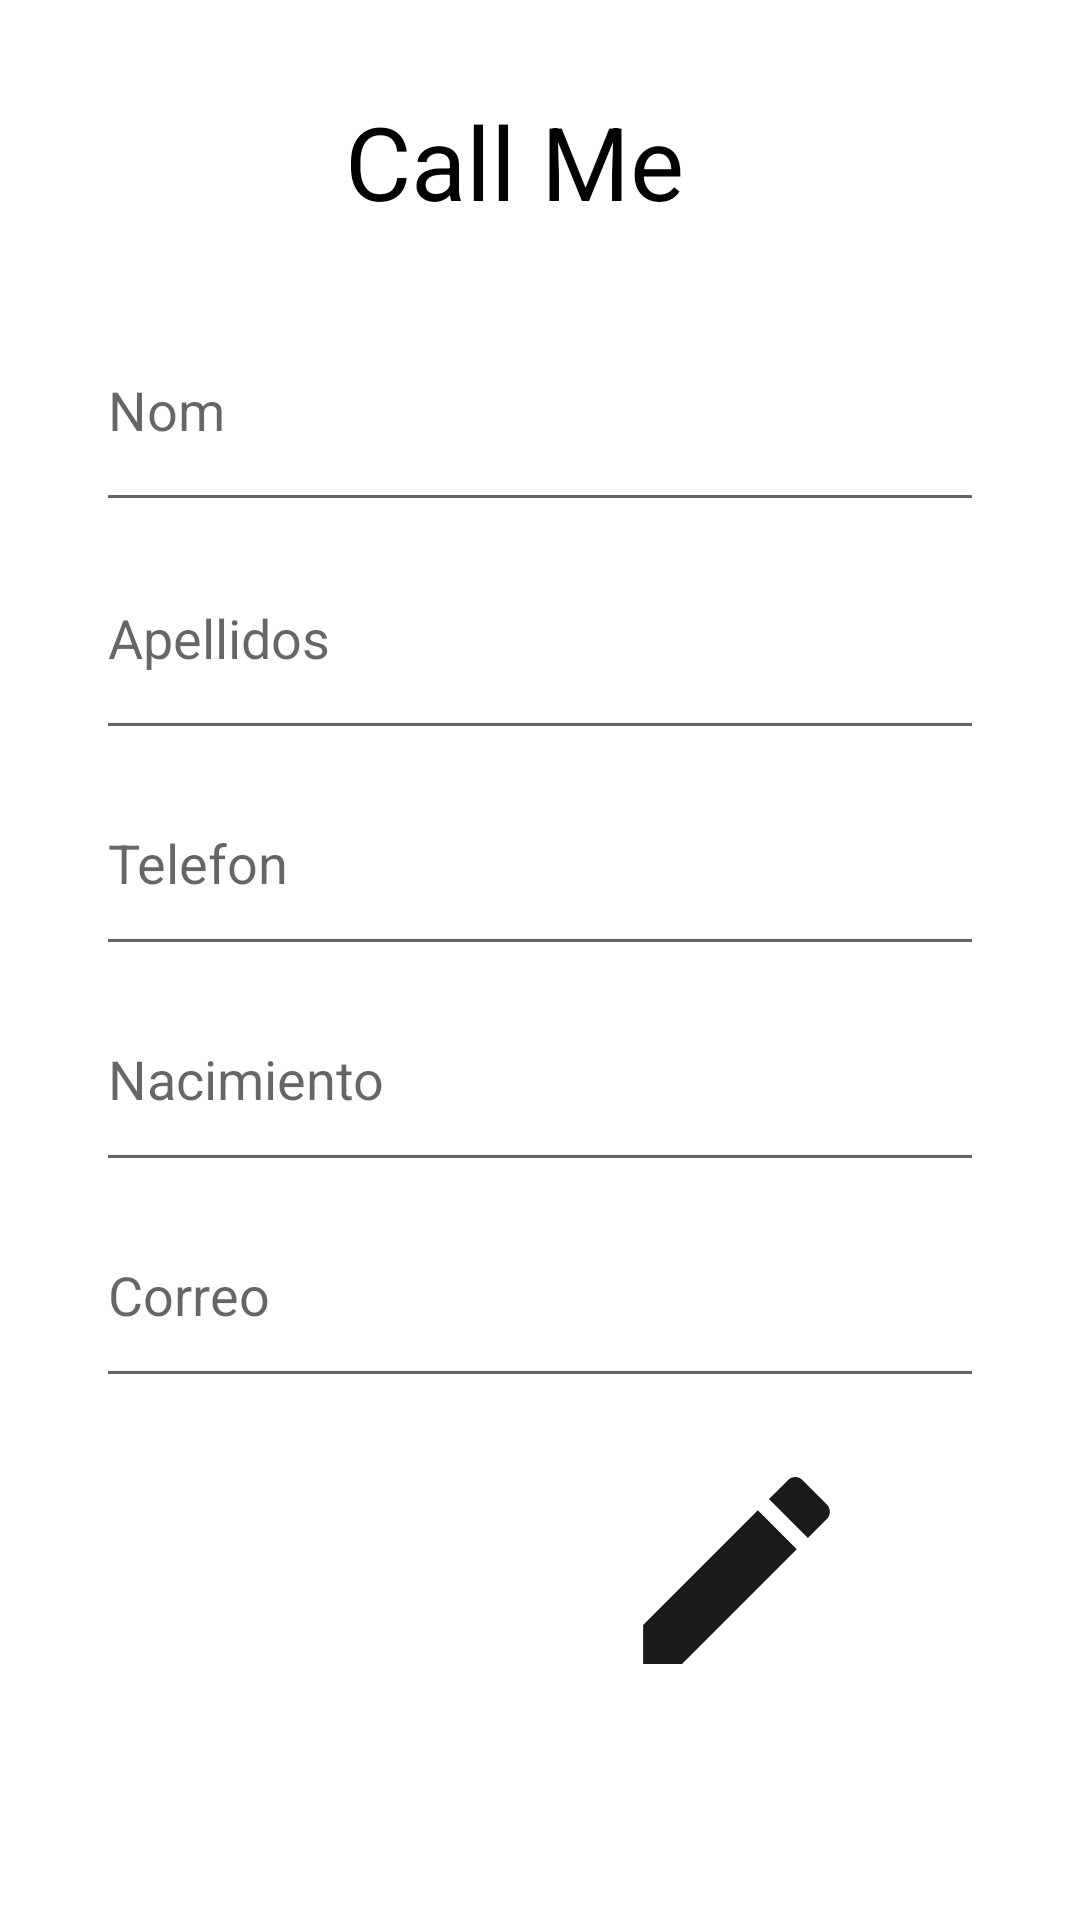

Reconstruct the res/layout file that produces this screen, plus the resources it refers to.
<!-- AndroidManifest.xml: application theme Theme.UIAppFinal -->
<!-- res/layout/fragment_detail.xml -->
<?xml version="1.0" encoding="utf-8"?>
<ScrollView xmlns:android="http://schemas.android.com/apk/res/android"
    xmlns:app="http://schemas.android.com/apk/res-auto"
    xmlns:tools="http://schemas.android.com/tools"
    android:layout_width="match_parent"
    android:layout_height="match_parent"
    tools:context=".Form">
    <androidx.constraintlayout.widget.ConstraintLayout
        android:layout_width="match_parent"
        android:layout_height="match_parent">

        <TextView
            android:id="@+id/nombre"
            android:layout_width="wrap_content"
            android:layout_height="wrap_content"
            android:layout_marginStart="168dp"
            android:layout_marginTop="44dp"
            android:layout_marginEnd="185dp"
            android:layout_marginBottom="33dp"
            android:screenOrientation="landscape"
            android:text="Call Me"
            android:textAppearance="@style/TextAppearance.AppCompat.Display1"
            android:textColor="#000000"
            app:layout_constraintBottom_toTopOf="@+id/formName"
            app:layout_constraintEnd_toEndOf="parent"
            app:layout_constraintStart_toStartOf="parent"
            app:layout_constraintTop_toTopOf="parent" />

        <EditText
            android:id="@+id/formName"
            android:layout_width="match_parent"
            android:layout_height="78dp"
            android:layout_marginStart="32dp"
            android:layout_marginTop="96dp"
            android:layout_marginEnd="32dp"
            android:ems="10"
            android:hint="Nom"
            android:inputType="textPersonName"
            android:screenOrientation="landscape"
            app:layout_constraintEnd_toEndOf="parent"
            app:layout_constraintStart_toStartOf="parent"
            app:layout_constraintTop_toTopOf="parent" />

        <EditText
            android:id="@+id/formSurname"
            android:layout_width="match_parent"
            android:layout_height="78dp"
            android:layout_marginStart="32dp"
            android:layout_marginTop="172dp"
            android:layout_marginEnd="32dp"
            android:ems="10"
            android:hint="Apellidos"
            android:inputType="textPersonName"
            android:screenOrientation="landscape"
            app:layout_constraintEnd_toEndOf="parent"
            app:layout_constraintHorizontal_bias="0.0"
            app:layout_constraintStart_toStartOf="parent"
            app:layout_constraintTop_toTopOf="parent" />

        <EditText
            android:id="@+id/formPhone"
            android:layout_width="match_parent"
            android:layout_height="72dp"
            android:layout_marginStart="32dp"
            android:layout_marginTop="76dp"
            android:layout_marginEnd="32dp"
            android:ems="10"
            android:hint="Telefon"
            android:inputType="textPersonName"
            android:screenOrientation="landscape"
            app:layout_constraintEnd_toEndOf="parent"
            app:layout_constraintHorizontal_bias="0.0"
            app:layout_constraintStart_toStartOf="parent"
            app:layout_constraintTop_toBottomOf="@+id/formName" />

        <EditText
            android:id="@+id/formBirthdate"
            android:layout_width="match_parent"
            android:layout_height="72dp"
            android:layout_marginStart="32dp"
            android:layout_marginTop="148dp"
            android:layout_marginEnd="32dp"
            android:ems="10"
            android:hint="Nacimiento"
            android:inputType="textPersonName"
            app:layout_constraintEnd_toEndOf="parent"
            app:layout_constraintHorizontal_bias="0.0"
            app:layout_constraintStart_toStartOf="parent"
            app:layout_constraintTop_toBottomOf="@+id/formName" />

        <EditText
            android:id="@+id/formEmail"
            android:layout_width="match_parent"
            android:layout_height="72dp"
            android:layout_marginStart="32dp"
            android:layout_marginTop="220dp"
            android:layout_marginEnd="32dp"
            android:ems="10"
            android:hint="Correo"
            android:inputType="textPersonName"
            app:layout_constraintEnd_toEndOf="parent"
            app:layout_constraintHorizontal_bias="0.0"
            app:layout_constraintStart_toStartOf="parent"
            app:layout_constraintTop_toBottomOf="@+id/formName" />

        <ImageView
            android:id="@+id/detailEditButton"
            android:layout_width="91dp"
            android:layout_height="83dp"
            android:layout_marginTop="16dp"
            app:layout_constraintEnd_toEndOf="@+id/formEmail"
            app:layout_constraintHorizontal_bias="0.82"
            app:layout_constraintStart_toStartOf="@+id/formEmail"
            app:layout_constraintTop_toBottomOf="@+id/formEmail"
            app:srcCompat="@drawable/editbutton" />

        <ImageView
            android:id="@+id/callButton"
            android:layout_width="91dp"
            android:layout_height="83dp"
            android:layout_marginTop="16dp"
            app:layout_constraintEnd_toEndOf="@+id/formEmail"
            app:layout_constraintHorizontal_bias="0.148"
            app:layout_constraintStart_toStartOf="@+id/formEmail"
            app:layout_constraintTop_toBottomOf="@+id/formEmail"
            app:srcCompat="@drawable/ic_baseline_phone_24" />

    </androidx.constraintlayout.widget.ConstraintLayout>
</ScrollView>
<!-- resources referenced by this layout -->
<resources>
  <!-- drawable editbutton (drawable) -->
  <vector android:alpha="0.9" android:height="24dp" android:tint="#000000"
      android:viewportHeight="24" android:viewportWidth="24"
      android:width="24dp" xmlns:android="http://schemas.android.com/apk/res/android">
      <path android:fillColor="@android:color/white" android:pathData="M3,17.25V21h3.75L17.81,9.94l-3.75,-3.75L3,17.25zM20.71,7.04c0.39,-0.39 0.39,-1.02 0,-1.41l-2.34,-2.34c-0.39,-0.39 -1.02,-0.39 -1.41,0l-1.83,1.83 3.75,3.75 1.83,-1.83z"/>
  </vector>
  <style name="Theme.UIAppFinal" parent="Theme.MaterialComponents.DayNight.DarkActionBar">
          
          <item name="colorPrimary">@color/purple_500</item>
          <item name="colorPrimaryVariant">@color/purple_700</item>
          <item name="colorOnPrimary">@color/white</item>
          
          <item name="colorSecondary">@color/teal_200</item>
          <item name="colorSecondaryVariant">@color/teal_700</item>
          <item name="colorOnSecondary">@color/black</item>
          
          <item name="android:statusBarColor" tools:targetApi="l">?attr/colorPrimaryVariant</item>
          
      </style>
  <!-- not gathered from this repository: default colours our renderer supplied (Android Studio template values) -->
  <color name="purple_500">#FF6200EE</color>
  <color name="purple_700">#FF3700B3</color>
  <color name="teal_200">#FF03DAC5</color>
  <color name="teal_700">#FF018786</color>
  <color name="black">#FF000000</color>
  <color name="white">#FFFFFFFF</color>
</resources>
